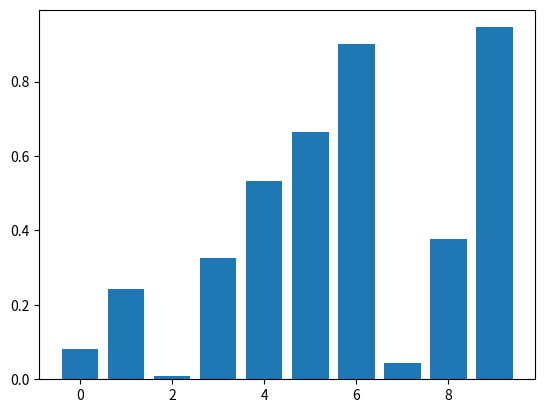

Python code for this plot: (Note: this script raises an exception after producing the figure.)
# Implementation of matplotlib function
import matplotlib.pyplot as plt
from matplotlib.lines import Line2D
import numpy as np
from numpy.random import rand

fig, ax2 = plt.subplots()

ax2.bar(range(10), rand(10), picker=True)

for label in ax2.get_xticklabels():
    label.set_picker(True)


def onpick1(event):
    if isinstance(event.artist, Line2D):
        thisline = event.artist
        xdata = thisline.get_xdata()
        ydata = thisline.get_ydata()
        ind = event.ind
        print('onpick1 line:',
              np.column_stack([xdata[ind],
                               ydata[ind]]))

    elif isinstance(event.artist, Rectangle):
        patch = event.artist
        print('onpick1 patch:', patch.get_path())

    elif isinstance(event.artist, Text):
        text = event.artist
        print('onpick1 text:', text.get_text())


ax2.set_contains(onpick1)

ax2.text(0.5, 0.9,
         "Value Return : " + str(ax2.get_contains()),
         fontweight="bold", fontsize=10)

fig.suptitle('matplotlib.axes.Axes.get_contains() function\
Example', fontweight="bold")

plt.show()
